7-way image classification set "images" from GitHub (jainm1234/ping-pong-detect); label vocabulary: blur ball, close-up, orange, player, pov, table, white.

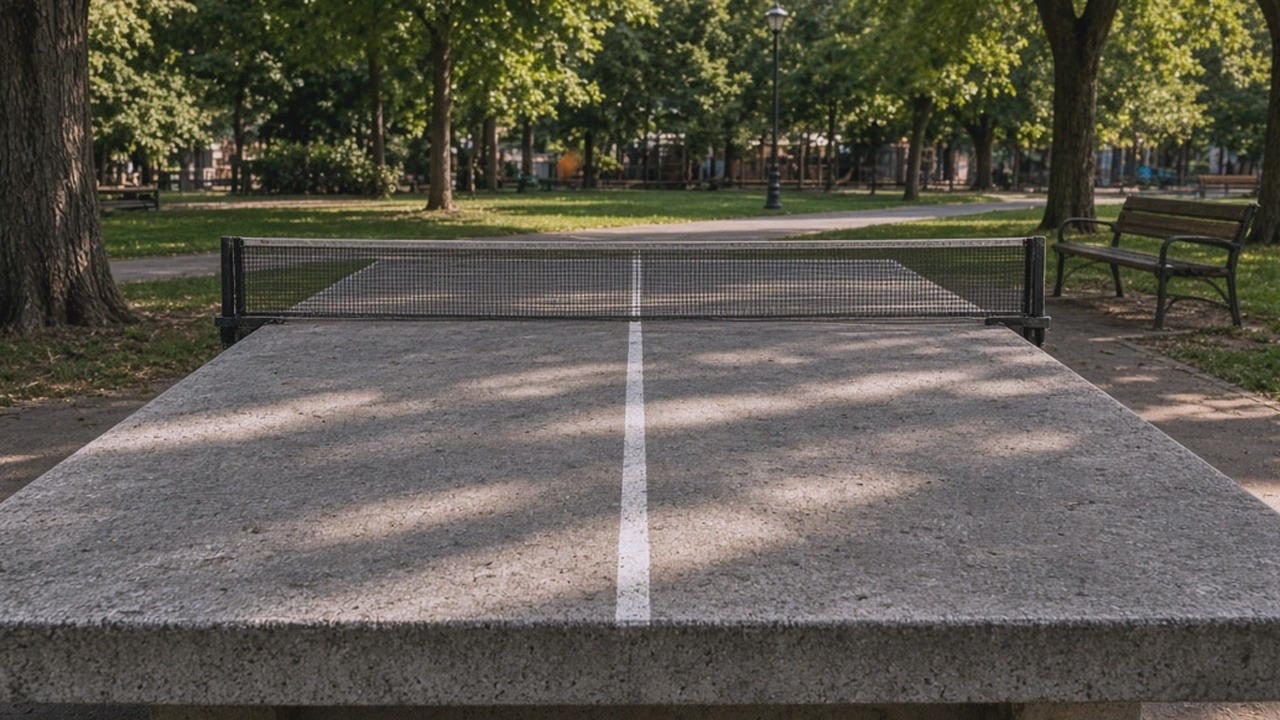
Label: pov

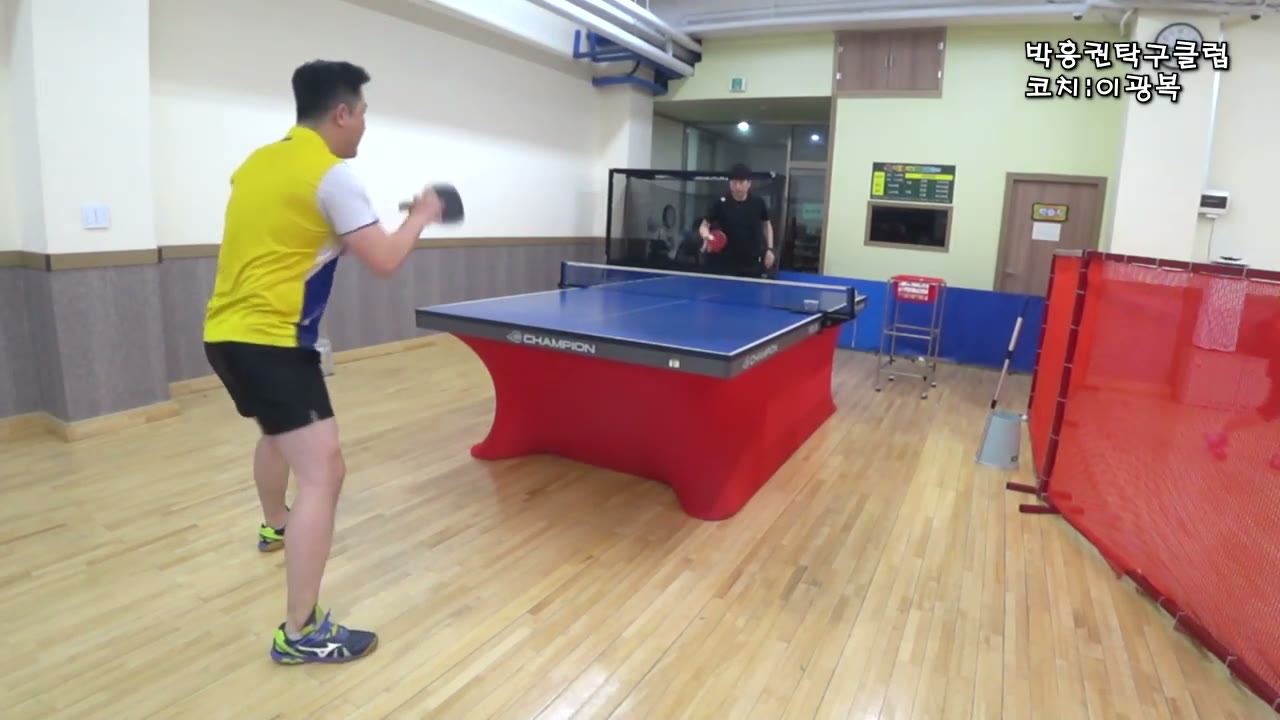
Label: blur ball

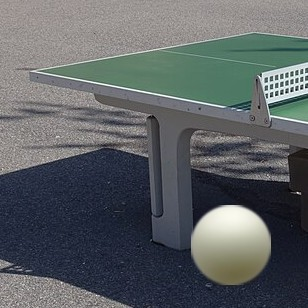
Label: white

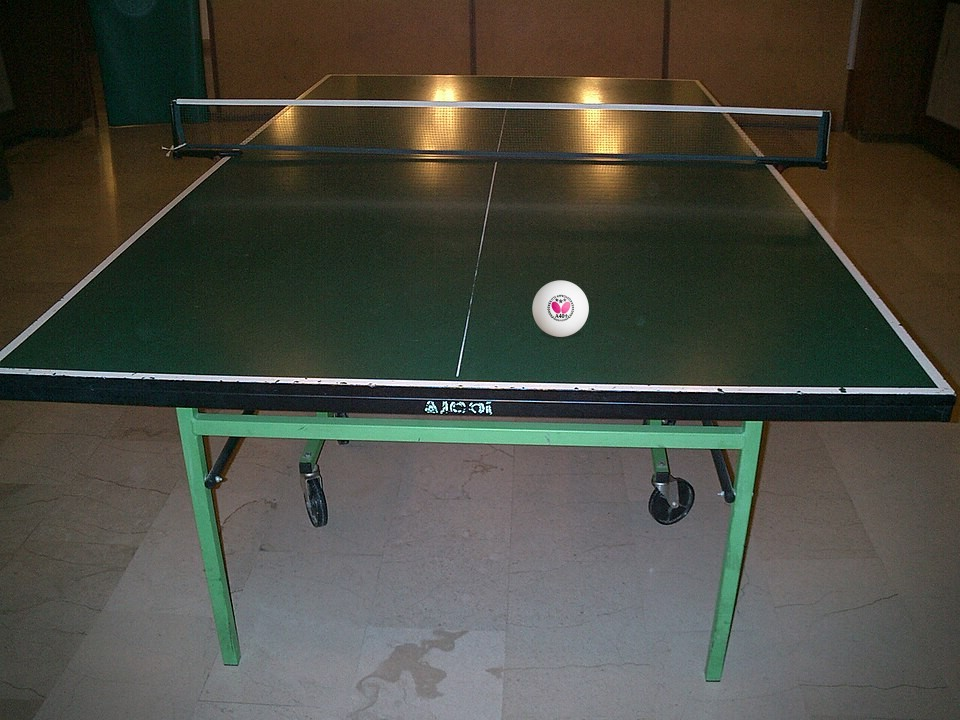
Label: table

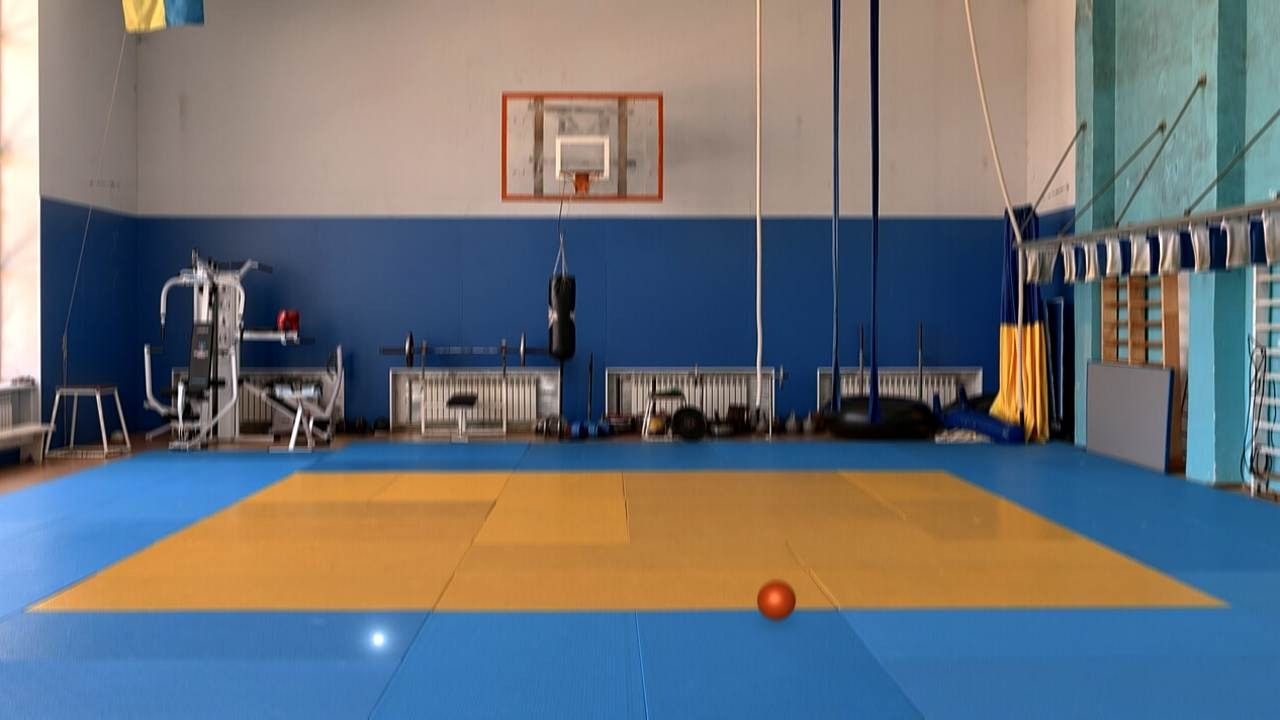
Label: orange

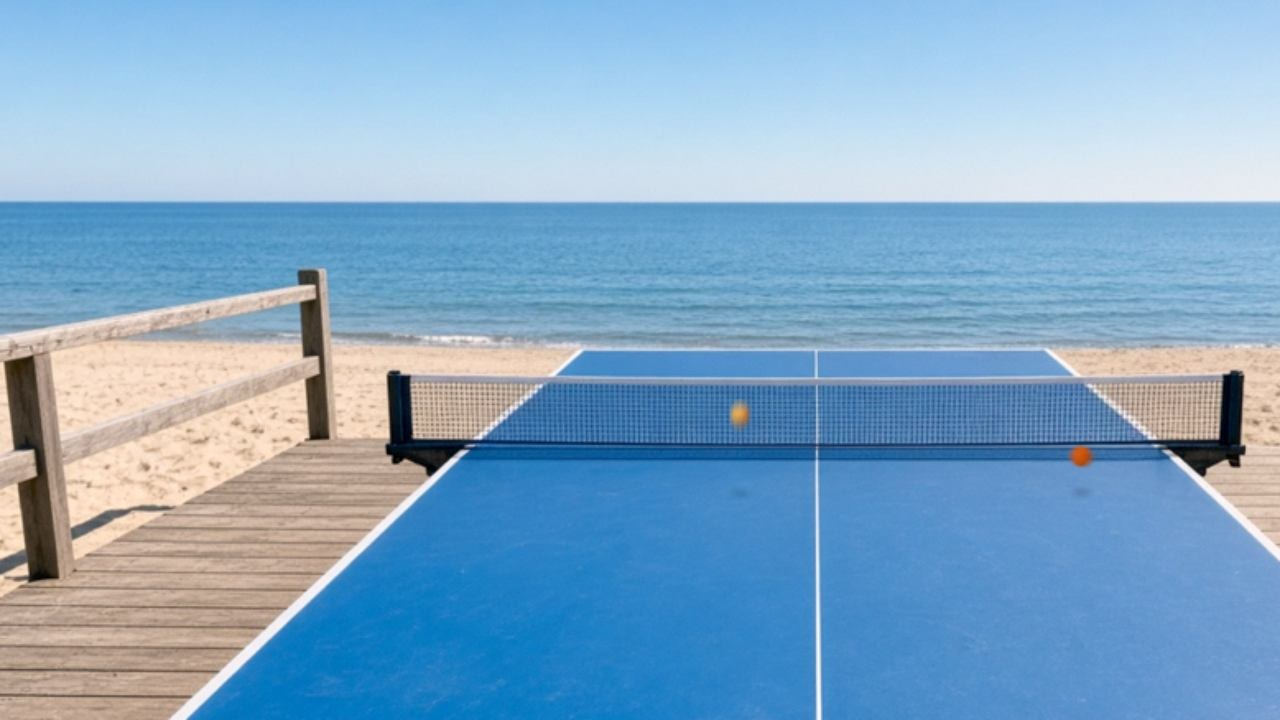
Label: pov
